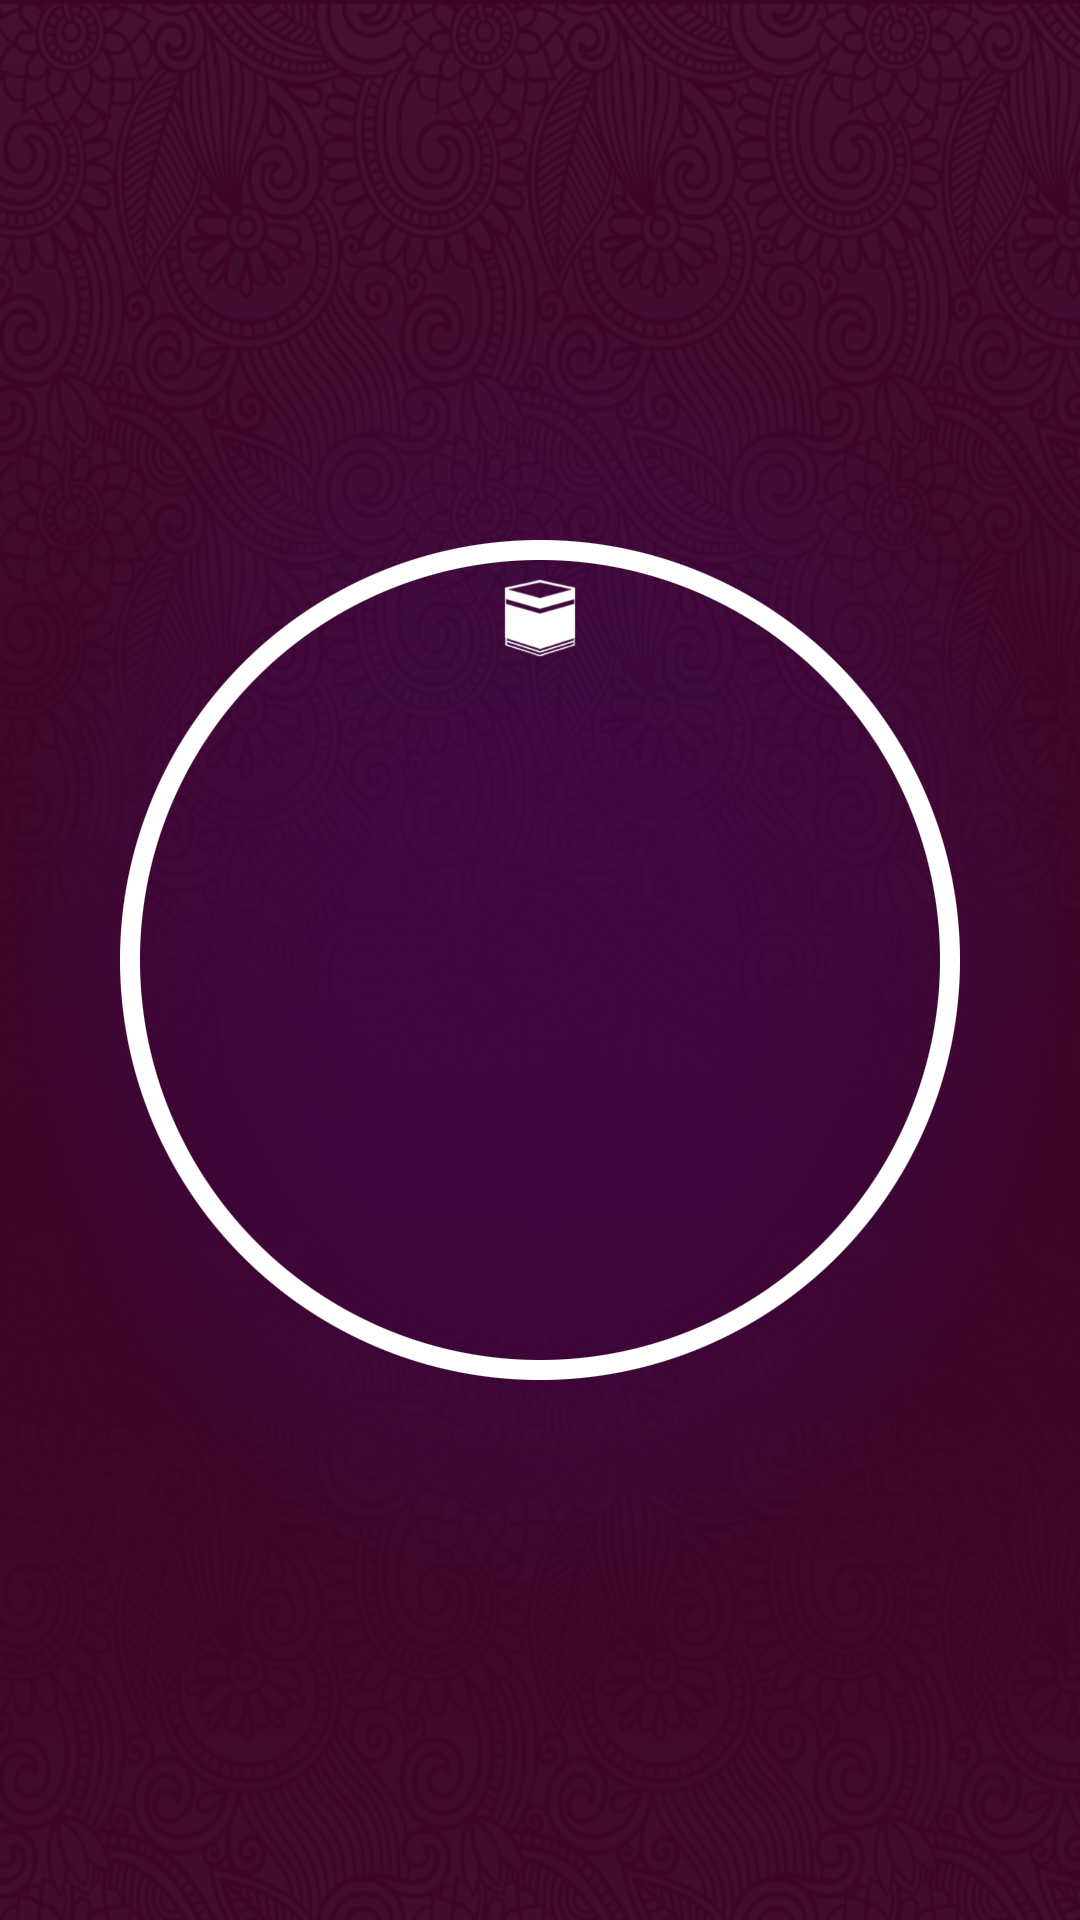

Android layout source for this screen:
<!-- AndroidManifest.xml: application theme AppTheme -->
<!-- res/layout/content_qibla.xml -->
<?xml version="1.0" encoding="utf-8"?>
<RelativeLayout xmlns:android="http://schemas.android.com/apk/res/android"
    xmlns:app="http://schemas.android.com/apk/res-auto"
    xmlns:tools="http://schemas.android.com/tools"
    android:layout_width="match_parent"
    android:layout_height="match_parent"
    android:paddingBottom="@dimen/activity_vertical_margin"
    android:paddingLeft="@dimen/activity_horizontal_margin"
    android:paddingRight="@dimen/activity_horizontal_margin"
    android:paddingTop="@dimen/activity_vertical_margin"
    android:background="@drawable/back"
    app:layout_behavior="@string/appbar_scrolling_view_behavior"
    tools:context="com.trianglz.islamlogic.ui.QiblaActivity"
    tools:showIn="@layout/activity_qibla">

    <ImageView
        android:id="@+id/imgCompass"
        android:layout_width="wrap_content"
        android:layout_height="wrap_content"
        android:layout_centerHorizontal="true"
        android:layout_centerVertical="true"
        android:src="@drawable/kaaba"/>


    <ImageView
        android:id="@+id/image"
        android:layout_width="wrap_content"
        android:layout_height="wrap_content"
        android:layout_centerHorizontal="true"
        android:layout_centerVertical="true"
        android:src="@drawable/circle"/>

</RelativeLayout>
<!-- res/layout/activity_qibla.xml (included above) -->
<?xml version="1.0" encoding="utf-8"?>
<android.support.design.widget.CoordinatorLayout xmlns:android="http://schemas.android.com/apk/res/android"
    xmlns:app="http://schemas.android.com/apk/res-auto"
    xmlns:tools="http://schemas.android.com/tools"
    android:layout_width="match_parent"
    android:layout_height="match_parent"
    android:fitsSystemWindows="true"
    tools:context="com.trianglz.islamlogic.ui.QiblaActivity">

    <android.support.design.widget.AppBarLayout
        android:layout_width="match_parent"
        android:layout_height="wrap_content"
        android:theme="@style/AppTheme.AppBarOverlay">

        <android.support.v7.widget.Toolbar
            android:id="@+id/toolbar"
            android:layout_width="match_parent"
            android:layout_height="?attr/actionBarSize"
            android:background="?attr/colorPrimary"
            app:popupTheme="@style/AppTheme.PopupOverlay" />

    </android.support.design.widget.AppBarLayout>

    <include layout="@layout/content_qibla" />


</android.support.design.widget.CoordinatorLayout>
<!-- resources referenced by this layout -->
<resources>
  <!-- drawable back: png bitmap (drawable, 243882 bytes) -->
  <!-- drawable circle: png bitmap (drawable, 11812 bytes) -->
  <!-- drawable kaaba: png bitmap (drawable-hdpi, 3331 bytes) -->
  <style name="AppTheme.AppBarOverlay" parent="ThemeOverlay.AppCompat.Dark.ActionBar" />
  <style name="AppTheme.PopupOverlay" parent="ThemeOverlay.AppCompat.Light" />
  <style name="AppTheme" parent="Theme.AppCompat.Light.DarkActionBar">
          
          <item name="colorPrimary">@color/colorPrimary</item>
          <item name="colorPrimaryDark">@color/colorPrimaryDark</item>
          <item name="colorAccent">@color/colorAccent</item>
      </style>
  <color name="colorPrimary">#6c0002</color>
  <color name="colorPrimaryDark">#580001</color>
  <color name="colorAccent">#580001</color>
</resources>
